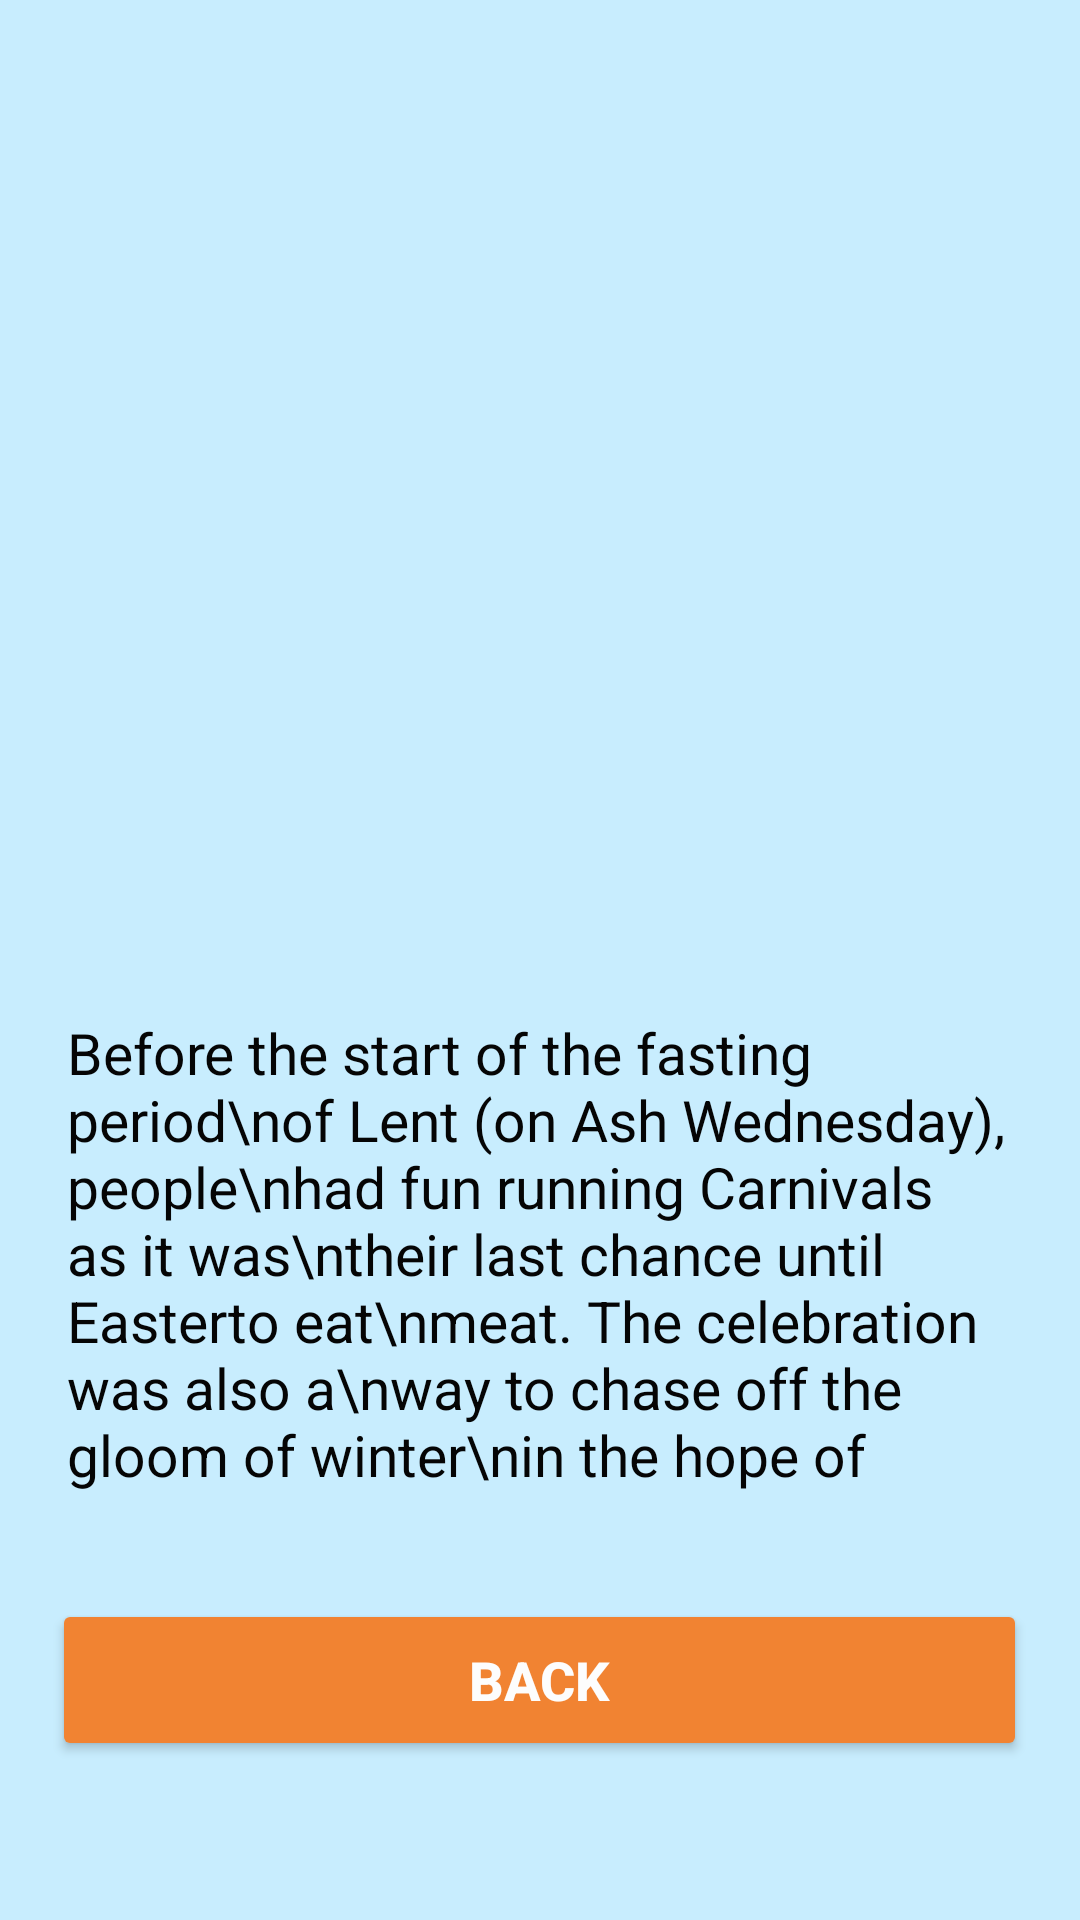

Android layout source for this screen:
<!-- AndroidManifest.xml: application theme Theme.BT_Tuan3 -->
<!-- res/layout/activity_main4.xml -->
<?xml version="1.0" encoding="utf-8"?>
<androidx.constraintlayout.widget.ConstraintLayout
    xmlns:android="http://schemas.android.com/apk/res/android"
    xmlns:app="http://schemas.android.com/apk/res-auto"
    xmlns:tools="http://schemas.android.com/tools"
    android:layout_width="match_parent"
    android:layout_height="match_parent" android:background="#C8EDFE">

    <ImageView
        android:id="@+id/imageView8"
        android:layout_width="298dp"
        android:layout_height="298dp"
        android:layout_marginTop="16dp"
        android:transitionName="fade"
        app:layout_constraintEnd_toEndOf="parent"
        app:layout_constraintStart_toStartOf="parent"
        app:layout_constraintTop_toTopOf="parent"
        app:srcCompat="@drawable/chauhoa8" />

    <TextView
        android:id="@+id/textView13"
        android:layout_width="317dp"
        android:layout_height="159dp"
        android:layout_marginTop="24dp"
        android:text="Before the start of the fasting period\nof Lent (on Ash Wednesday), people\nhad fun running Carnivals as it was\ntheir last chance until Easterto eat\nmeat. The celebration was also a\nway to chase off the gloom of winter\nin the hope of spring."
        android:textColor="#050505"
        android:textSize="19sp"
        app:layout_constraintEnd_toEndOf="@+id/imageView8"
        app:layout_constraintHorizontal_bias="0.473"
        app:layout_constraintStart_toStartOf="@+id/imageView8"
        app:layout_constraintTop_toBottomOf="@+id/imageView8" />

    <Button
        android:id="@+id/button_back4"
        android:layout_width="325dp"
        android:layout_height="54dp"
        android:layout_marginTop="36dp"
        android:backgroundTint=" #F18332"
        android:text="BACK"
        android:textColor="#FDFDFD"
        android:textSize="18sp"
        android:textStyle="bold"
        app:layout_constraintEnd_toEndOf="@+id/textView13"
        app:layout_constraintHorizontal_bias="0.625"
        app:layout_constraintStart_toStartOf="@+id/textView13"
        app:layout_constraintTop_toBottomOf="@+id/textView13" />
</androidx.constraintlayout.widget.ConstraintLayout>
<!-- resources referenced by this layout -->
<resources>
  <style name="Theme.BT_Tuan3" parent="Theme.MaterialComponents.DayNight.DarkActionBar">
          
          <item name="colorPrimary">@color/purple_500</item>
          <item name="colorPrimaryVariant">@color/purple_700</item>
          <item name="colorOnPrimary">@color/white</item>
          
          <item name="colorSecondary">@color/teal_200</item>
          <item name="colorSecondaryVariant">@color/teal_700</item>
          <item name="colorOnSecondary">@color/black</item>
          
          <item name="android:statusBarColor" tools:targetApi="l">?attr/colorPrimaryVariant</item>
          
      </style>
  <!-- not gathered from this repository: default colours our renderer supplied (Android Studio template values) -->
  <color name="purple_500">#FF6200EE</color>
  <color name="purple_700">#FF3700B3</color>
  <color name="teal_200">#FF03DAC5</color>
  <color name="teal_700">#FF018786</color>
  <color name="black">#FF000000</color>
  <color name="white">#FFFFFFFF</color>
</resources>
